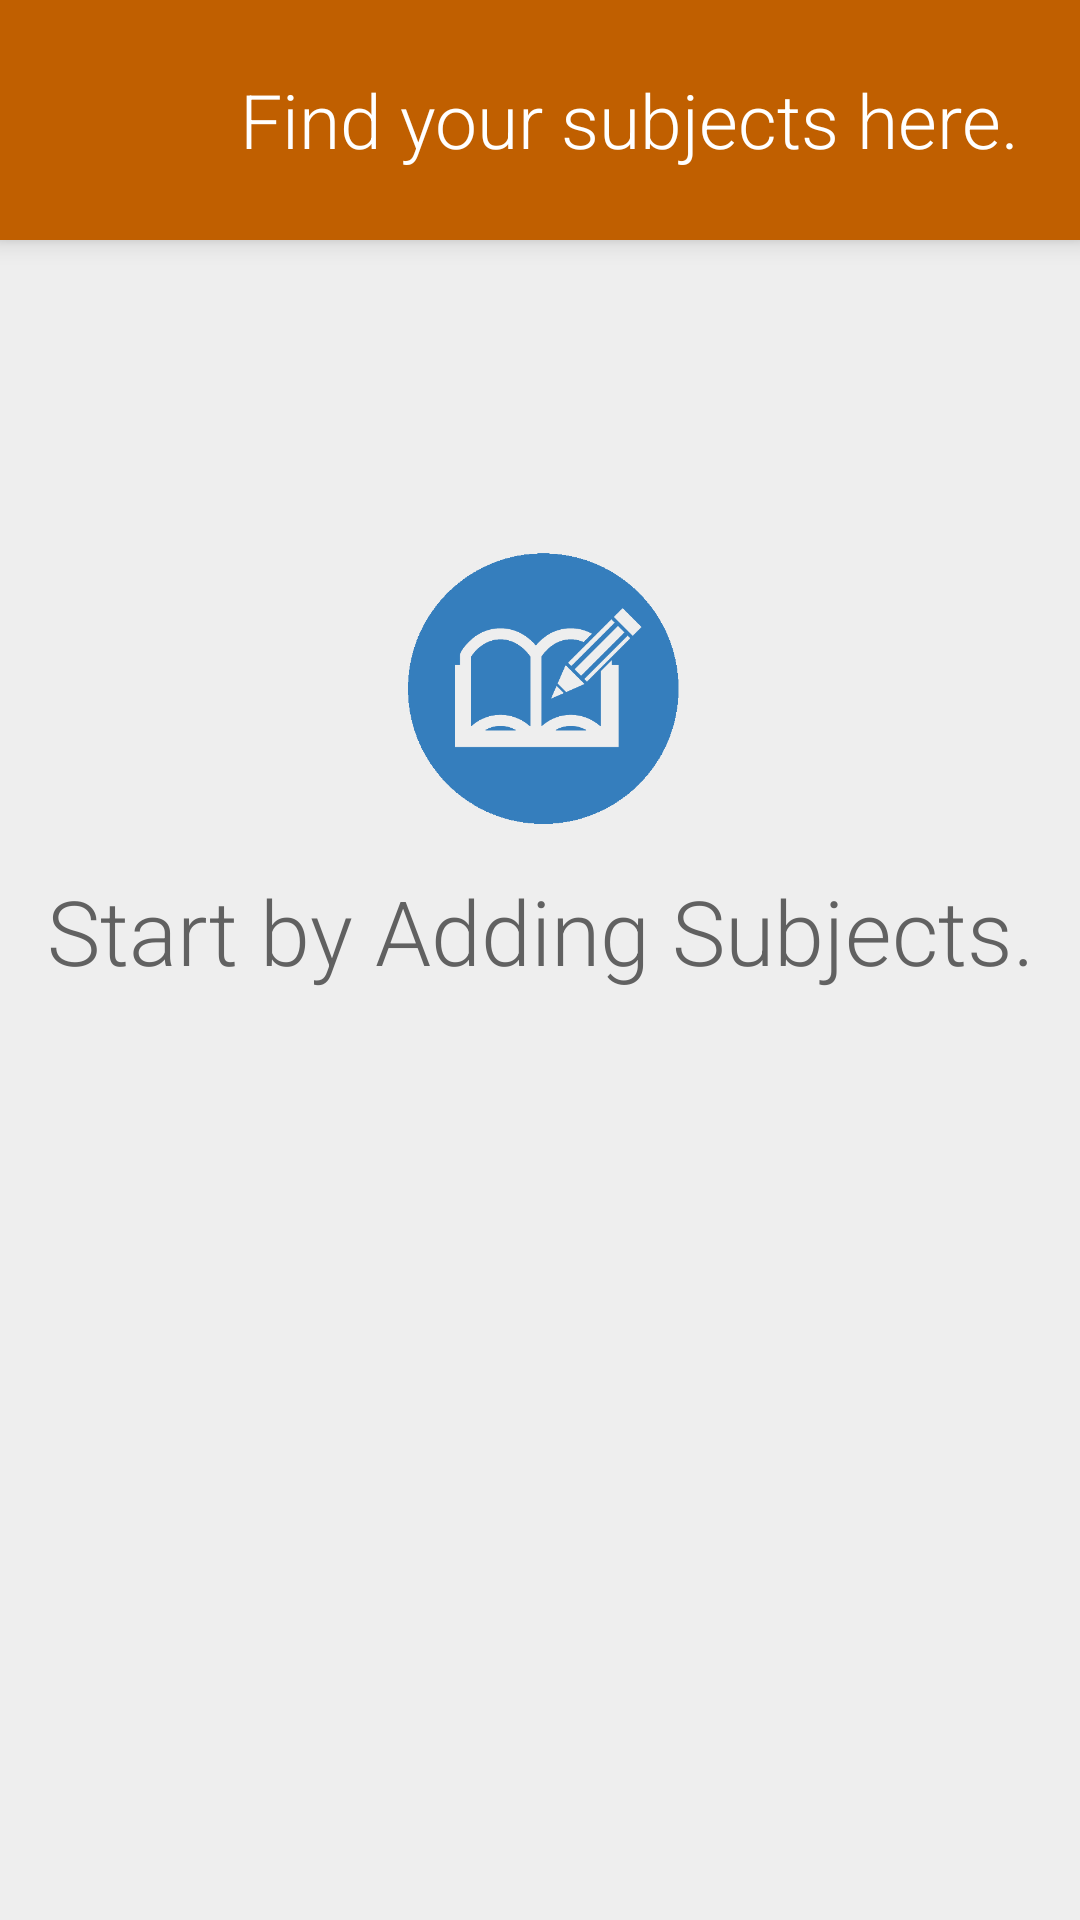

Reconstruct the res/layout file that produces this screen, plus the resources it refers to.
<!-- AndroidManifest.xml: application theme AppTheme -->
<!-- res/layout/fragment_list_subject.xml -->
<FrameLayout xmlns:android="http://schemas.android.com/apk/res/android"
    xmlns:tools="http://schemas.android.com/tools"
    android:layout_width="match_parent"
    android:layout_height="match_parent"
    tools:context="com.example.classschedule.fragment_subject_list"
    android:background="#eeeeee"
    android:id="@+id/subject_list_frame">



    


    <LinearLayout
        android:layout_width="match_parent"
        android:layout_height="wrap_content"
        android:orientation="vertical">


            <LinearLayout
                android:layout_width="match_parent"
                android:layout_height="80dp"
                android:background="@color/colorPrimary"
                android:orientation="horizontal"
                android:elevation="5dp"
                android:outlineProvider="bounds">

                <ImageView
                    android:layout_marginLeft="15dp"
                    android:layout_width="50dp"
                    android:layout_height="match_parent"
                    android:src="@drawable/books"/>
                <TextView
                    android:layout_marginLeft="15dp"
                    android:layout_width="wrap_content"
                    android:layout_height="match_parent"
                    android:text="Find your subjects here."
                    android:textSize="25sp"
                    android:textColor="#ffffff"
                    android:fontFamily="sans-serif-light"
                    android:gravity="center"/>




            </LinearLayout>


        <LinearLayout
            android:layout_width="match_parent"
            android:layout_height="match_parent"
            android:orientation="vertical"
            android:id="@+id/subject_notice">
            <ImageView
                android:layout_width="match_parent"
                android:layout_height="100dp"
                android:src="@drawable/subject"
                android:layout_marginTop="100dp"  />

            <TextView
                android:layout_width="match_parent"
                android:layout_height="wrap_content"
                android:text="Start by Adding Subjects."
                android:textAlignment="center"
                android:textSize="30sp"
                android:textColor="#616161"
                android:fontFamily="sans-serif-light"
                android:layout_marginTop="10dp"/>
        </LinearLayout>



            <ListView
                android:layout_width="match_parent"
                android:layout_height="wrap_content"
                android:id="@+id/list_subject"
                android:dividerHeight="10dp"
                android:divider="#eeeeee"
                android:background="#ffffff"
                android:layout_margin="10dp" />

    </LinearLayout>



</FrameLayout>
<!-- resources referenced by this layout -->
<resources>
  <color name="colorPrimary">#c05f00</color>
  <!-- drawable subject: png bitmap (drawable, 11654 bytes) -->
  <style name="AppTheme" parent="Theme.AppCompat.Light.DarkActionBar">
          
          <item name="colorPrimary">@color/colorPrimary</item>
          <item name="colorPrimaryDark">@color/colorPrimaryDark</item>
          <item name="colorAccent">@color/colorAccent</item>
          <item name="android:windowTranslucentStatus">true</item>
      </style>
  <color name="colorPrimaryDark">#c05f00</color>
  <color name="colorAccent">#c05f00</color>
</resources>
